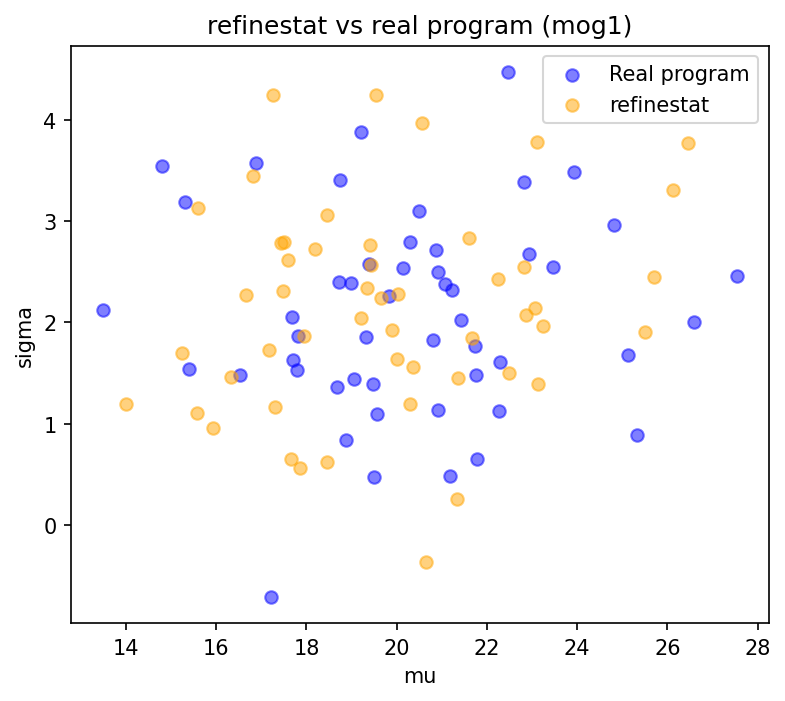

Values plotted in this chart, from the file beside it:
mu, sigma
16.66, 2.267
17.17, 1.726
22.49, 1.499
15.57, 1.106
25.69, 2.445
15.59, 3.132
22.82, 2.545
19.55, 4.245
21.35, 1.454
26.45, 3.773
20.65, -0.3709
20.36, 1.559
20.57, 3.967
21.33, 0.2602
18.18, 2.728
17.31, 1.162
17.86, 0.5613
17.96, 1.869
19.65, 2.241
17.66, 0.655
15.25, 1.702
16.33, 1.459
20.3, 1.191
25.49, 1.905
19.44, 2.566
19.34, 2.337
23.07, 2.141
20, 1.635
17.49, 2.313
19.89, 1.925
15.94, 0.9578
23.24, 1.963
23.14, 1.394
19.41, 2.761
18.45, 3.065
21.6, 2.838
17.58, 2.612
21.67, 1.848
17.26, 4.244
26.12, 3.31
19.2, 2.046
22.23, 2.427
17.51, 2.798
16.81, 3.447
18.45, 0.6242
17.43, 2.786
20.03, 2.281
23.12, 3.782
22.87, 2.077
13.99, 1.192
